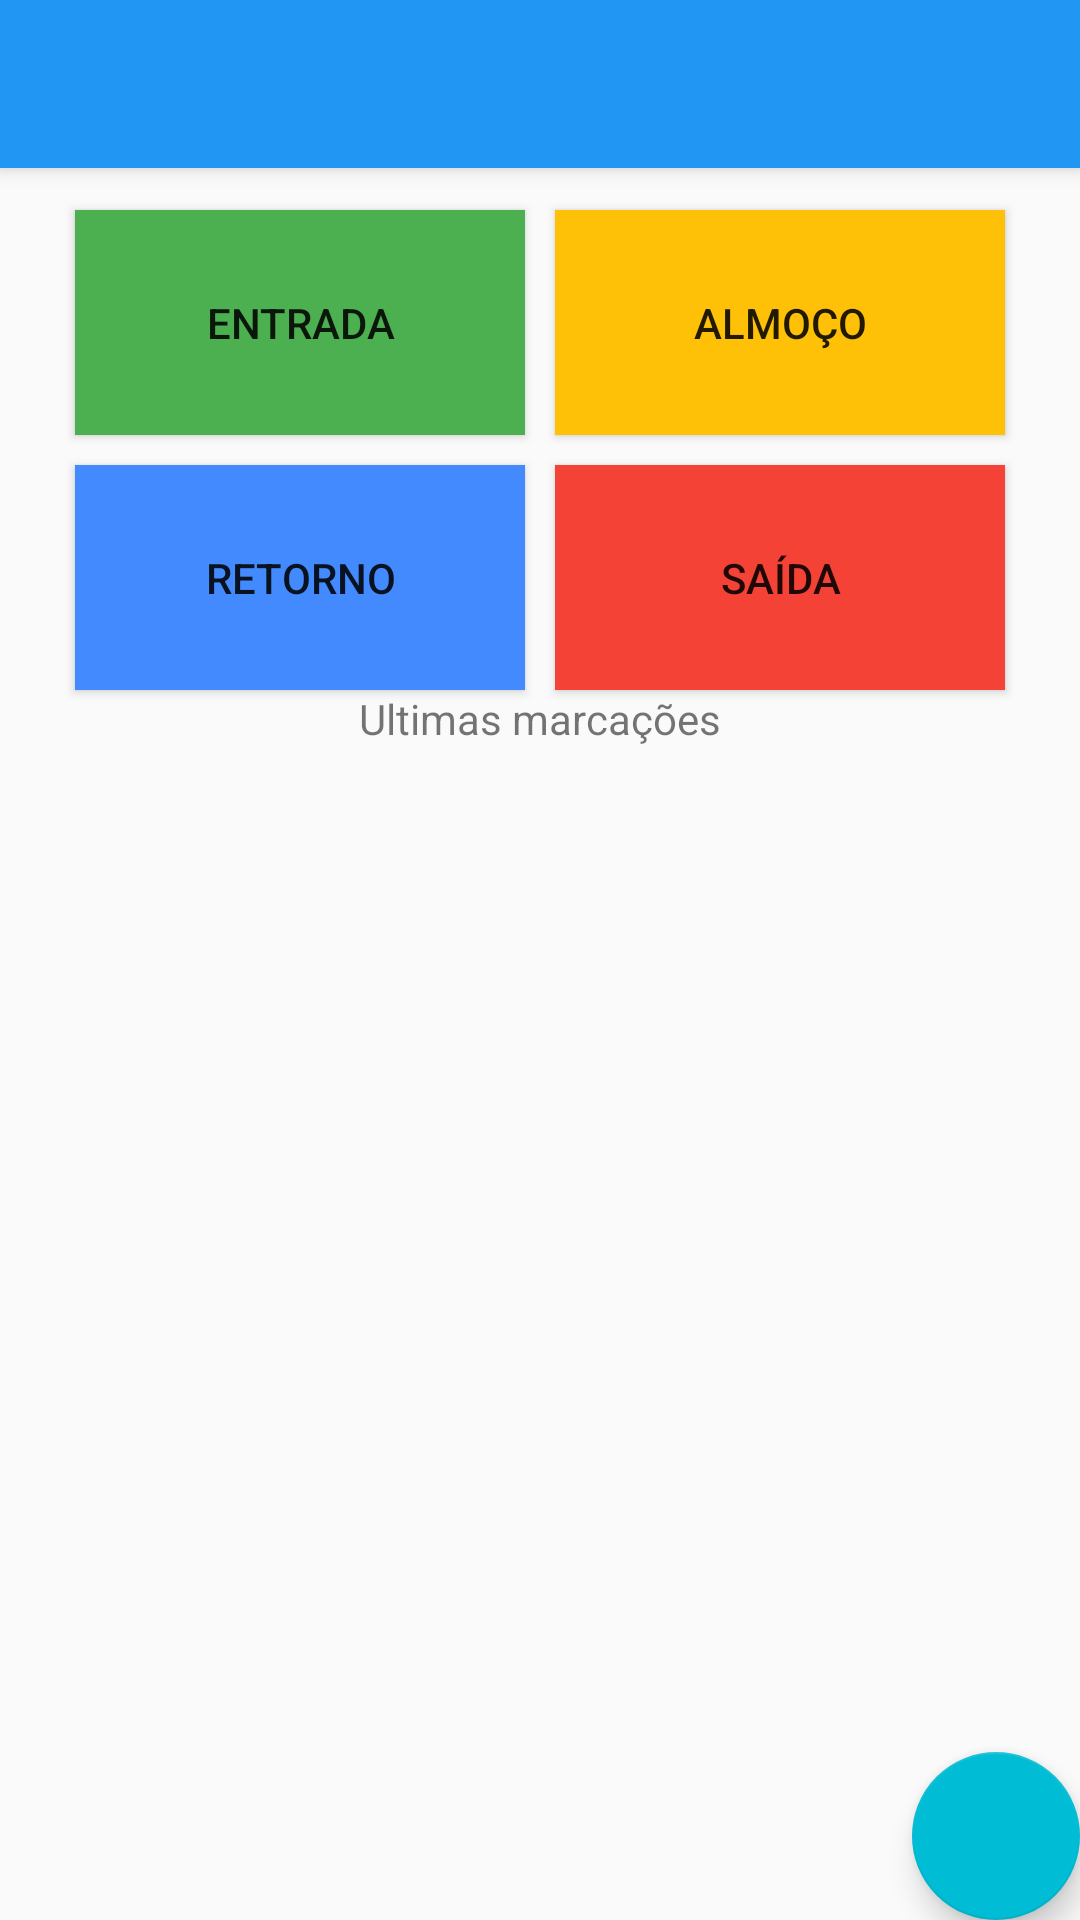

Layout XML and referenced resources for this Android screen:
<!-- AndroidManifest.xml: activity theme AppTheme.NoActionBar -->
<!-- res/layout/activity_main.xml -->
<?xml version="1.0" encoding="utf-8"?>
<android.support.design.widget.CoordinatorLayout
    xmlns:android="http://schemas.android.com/apk/res/android"
    xmlns:app="http://schemas.android.com/apk/res-auto"
    xmlns:tools="http://schemas.android.com/tools" android:layout_width="match_parent"
    android:layout_height="match_parent" android:fitsSystemWindows="true"
    tools:context=".MainActivity">

    <android.support.design.widget.AppBarLayout android:layout_height="wrap_content"
        android:layout_width="match_parent" android:theme="@style/AppTheme.AppBarOverlay"
        android:id="@+id/view">

        <android.support.v7.widget.Toolbar android:id="@+id/toolbar"
            android:layout_width="match_parent" android:layout_height="?attr/actionBarSize"
            android:background="?attr/colorPrimary" android:theme="@style/AppTheme.AppBarOverlay"
            app:popupTheme="@style/AppTheme.PopupOverlay" />

    </android.support.design.widget.AppBarLayout>





<RelativeLayout xmlns:android="http://schemas.android.com/apk/res/android"
android:orientation="vertical" android:layout_width="match_parent"
android:layout_height="match_parent"
android:id="@+id/inicio" >

<Button
android:id="@+id/btn_entrada"
android:layout_width="150dp"
android:layout_height="75dp"
android:layout_marginTop="70dp"
android:layout_marginLeft="25dp"
android:text="@string/entrada"
android:background="@color/verde"/>

<Button
android:id="@+id/btn_saida_Almoco"
android:layout_width="150dp"
android:layout_height="75dp"
android:layout_toRightOf="@+id/btn_entrada"
android:layout_marginTop="70dp"
android:layout_marginLeft="10dp"
android:text="@string/saida_almoco"
android:background="@color/amarelo"/>

<Button
android:id="@+id/btn_ret_almoco"
android:layout_width="150dp"
android:layout_height="75dp"
android:layout_below="@+id/btn_entrada"
android:layout_marginTop="10dp"
android:layout_marginLeft="25dp"
android:text="@string/retorno_almoco"
android:background="@color/azul"
    />

<Button
android:id="@+id/btn_saida"
android:layout_width="150dp"
android:layout_height="75dp"
android:layout_below="@+id/btn_saida_Almoco"
android:layout_toRightOf="@+id/btn_ret_almoco"
android:layout_marginTop="10dp"
android:layout_marginLeft="10dp"
android:text="@string/saida"
android:background="@color/vermelho"/>
<TextView
    android:layout_width="wrap_content"
    android:layout_height="25dp"
    android:text="@string/marcacoes"
    android:id="@+id/txtMarcacoes"
    android:layout_below="@+id/btn_ret_almoco"
    android:layout_centerHorizontal="true" />
    <ListView

        android:id="@+id/lst_principal"
    android:layout_width="wrap_content"
    android:layout_height="450dp"
        android:dividerHeight="2sp"
        android:layout_alignParentLeft="true"
        android:layout_alignParentStart="true"
        android:layout_below="@+id/txtMarcacoes">

    </ListView>

</RelativeLayout>
    <android.support.design.widget.FloatingActionButton android:id="@+id/fab"
        android:layout_width="wrap_content" android:layout_height="wrap_content"
        android:layout_gravity="end|bottom" android:layout_margin="@dimen/fab_margin"
        android:src="@drawable/ic_plus_white_24dp" />
</android.support.design.widget.CoordinatorLayout>
<!-- resources referenced by this layout -->
<resources>
  <color name="amarelo">#FFC107</color>
  <color name="azul">#448AFF</color>
  <color name="verde">#4CAF50</color>
  <color name="vermelho">#F44336</color>
  <string name="entrada">Entrada</string>
  <string name="marcacoes">Ultimas marcações</string>
  <string name="retorno_almoco">Retorno</string>
  <string name="saida">Saída</string>
  <string name="saida_almoco">Almoço</string>
  <style name="AppTheme.AppBarOverlay" parent="ThemeOverlay.AppCompat.Dark.ActionBar" />
  <style name="AppTheme.PopupOverlay" parent="ThemeOverlay.AppCompat.Light" />
  <style name="AppTheme.NoActionBar">
          <item name="android:windowActionBar">false</item>
          <item name="windowNoTitle">true</item>
      </style>
</resources>
